pico-8 play session: hold → + tap 🅾

[t = 1 s] hold → ~1s, tap 🅾 ~2×
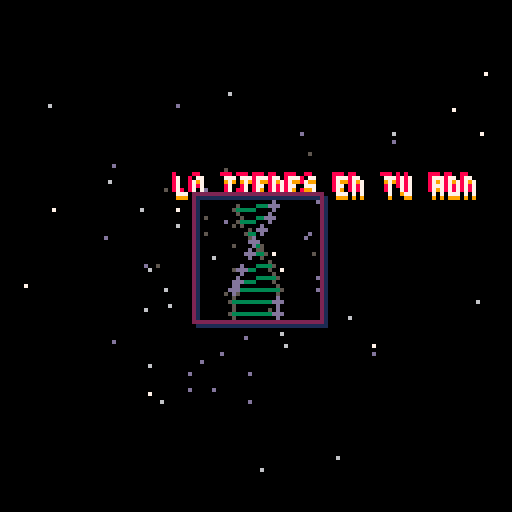
[t = 4 s] hold → ~4s, tap 🅾 ~7×
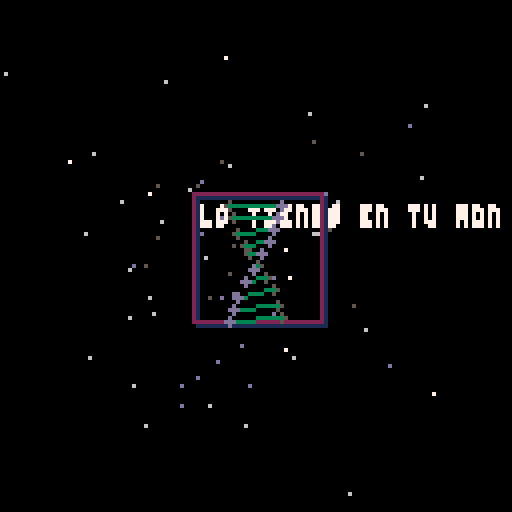
[t = 6 s] hold → ~6s, tap 🅾 ~10×
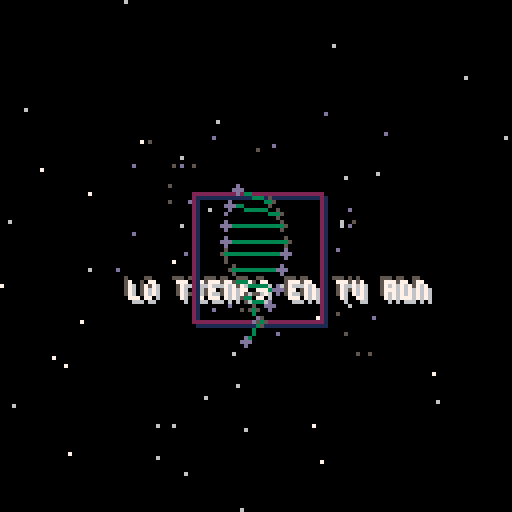
[t = 8 s] hold → ~8s, tap 🅾 ~14×
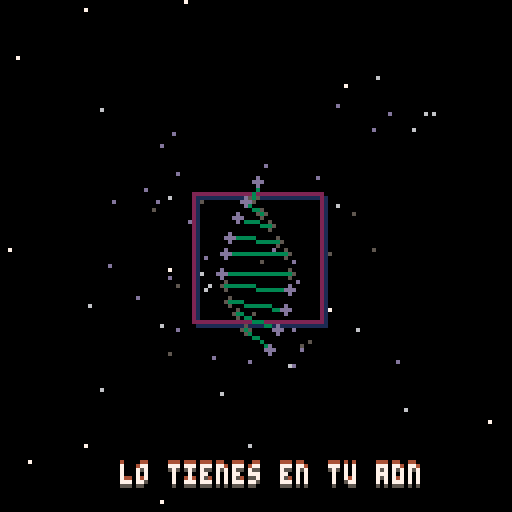

pico-8 cartridge
version 43
__lua__
function _init()

  scene = 1

  texto = "lo tienes en tu adn"
  tx = 4
  ty = 4
  tspeed = 1
  txd = 1
  tyd = 1
  
  centerframe = 16
  debug_counter = 0
  angv = 0
  testpoint2d = {}
  testpoint2d.x = 0
  testpoint2d.y = 0

  testpoint3d = {}
  testpoint3d.x = 0
  testpoint3d.y = (-0.5)
  testpoint3d.z = 1

  initx1 = 0
  inity1 = 0
  initz1 = 0
  initx2 = 0
  inity2 = 0
  initz2 = 0
  
  pulse_repeat = 0
  pulse = -0.01
  adn_z = 2

  adn_nodes = 10
  adn ={}
  for i =1, adn_nodes do
    local a = (i*2)-1
    local b = i*2

    adn[a] ={}
    adn[a].x = -0.1
    adn[a].y = 0.2 - (i-1)*0.05
    adn[a].z = 0
	
    adn[b] = {}
    adn[b].x = 0.1
    adn[b].y = adn[a].y
    adn[b].z = 0

    adn[a] = rotate_xz(adn[a],0.05*(i-1))
    adn[b] = rotate_xz(adn[b],0.05*(i-1))

  end
  ambientbw ={7,6,13,5,1}
  ambientcolor ={8,9,10,11,12}
  ambient= ambientbw

  numstars = 100
  starfield ={}
  for i = 1 , numstars do
    starfield[i] = {}
    starfield[i].x = rnd(8)-4
    starfield[i].y = rnd(8)-4
    starfield[i].z = rnd(10)-4
  end

end

function copypoint2d(point2d)
  local newp = {}
  for k,v in pairs(point2d) do
    newp[k] = v
  end
  return newp
end

function translate_z(point3d, dz)
  local newpoint3d = copypoint2d(point3d)
  newpoint3d.z += dz
  return newpoint3d
end

function normalize(point2d)
  local newpoint2d = copypoint2d(point2d)

  newpoint2d.x = flr((point2d.x * 64) + 64)
  newpoint2d.y = flr((point2d.y * 64 * (-1)) + 64)
  return newpoint2d
end

function psetnorm(point2d)
  local normalp = normalize(point2d)
  pset(normalp.x,normalp.y,point2d.color)
end

function project3to2(point3d)
  local point2d = {}
  point2d.x = point3d.x / point3d.z
  point2d.y = point3d.y / point3d.z
  point2d.color = point3d.color
  return point2d

end

function pset3d(point3d)
  psetnorm(project3to2(point3d))
end

function rotate_xz(point3d,angle)
  local newpoint3d = copypoint2d(point3d)
  local s = sin(angle)
  local c = cos(angle)

  newpoint3d.x = point3d.x*c - point3d.z*s
  newpoint3d.z = point3d.x*s + point3d.z*c

  return newpoint3d
end

function closest(pointa, pointb)
	if pointa.z > pointb.z then return pointb else return pointa end
end
function furthest(pointa,pointb)
	if pointa.z < pointb.z then return pointb else return pointa end
end

function draw_adn(x,y,z,angle)
  for i = 1, adn_nodes do
    local a = (i*2)-1
    local b = (i*2)
    local newa = rotate_xz(copypoint2d(adn[a]),angle)
    local newb = rotate_xz(copypoint2d(adn[b]),angle)

    newa.x = newa.x + x
    newb.x = newb.x + x
	
    newa.y = newa.y + y
    newb.y = newb.y + y
	
	newa.z = newa.z + z
    newb.z = newb.z + z

    local cl = normalize(project3to2(closest(newa,newb)))
    local fr = normalize(project3to2(furthest(newa,newb)))
	
	circfill(fr.x,fr.y,1,5)
    line(fr.x,fr.y,cl.x, cl.y, 3)
	circfill(cl.x,cl.y,1,13)
  end
end

function _update()
 if scene == 1 then
 --  debug_counter += 1
  
  tx += (txd * tspeed)
  ty += (tyd * tspeed)
  if tx > 50 or tx < 2 then txd = txd * (-1) end
  if ty > 122 or ty < 2 then tyd = tyd * (-1) end 
  
  for i = 1, numstars  do
    if starfield[i].z > (-5.1) then
      starfield[i].z -= 0.1
      starfield[i].color = ambient[flr((starfield[i].z+4)/2.5)+1]
    else
      starfield[i].z = 5
      starfield[i].x = rnd(8)-4
      starfield[i].y = rnd(8)-4
      starfield[i].color = ambient[1]
    end
  end

  angv -= 0.01
  if angv < (-1) then angv += 1 end

  if adn_z == 0 then adn_z += pulse
  else adn_z = adn_z + (pulse * adn_z * adn_z) end
  
  pulse_repeat += 1
  if pulse_repeat > 100 then
	pulse = pulse * (-1)
	pulse_repeat = 0
  end
 end  
end

function _draw()
 if scene == 1 then
  cls()
--  psetnorm(testpoint2d)
  for i = 1 , numstars do
--    pset3d(translate_z(rotate_xz(starfield[i],angv),10))
    pset3d(translate_z(starfield[i],5))
  end

  print(texto,tx-1+rnd(2),ty-1+rnd(2),flr(11+adn_z*12))
  print(texto,tx+rnd(2),ty+rnd(2),flr(11+adn_z*12)+1)
  print(texto,tx,ty,7)
  
  rect(64-centerframe+1,64-centerframe+1,64+centerframe+1,64+centerframe+1,1)
  rect(64-centerframe,64-centerframe,64+centerframe,64+centerframe, 2)
  draw_adn(0,0,adn_z,angv)
  
 end
end
__gfx__
00000000000000000000000000000000000000000000000000000000000000000000000000000000000000000000000000000000000000000000000000000000
000000000000aaaaaaa0000000000000000000000000000000000000000000000000000000000000000000000000000000000000000000000000000000000000
0070070000aaaaaaaaaaa00000000000000000000000000000000000000000000000000000000000000000000000000000000000000000000000000000000000
0007700000aaaaaaaaaaa00000000000000000000000000000000000000000000000000000000000000000000000000000000000000000000000000000000000
000770000aaa00aaa00aaa0000000000000000000000000000000000000000000000000000000000000000000000000000000000000000000000000000000000
007007000aaa00aaa00aaa0000000000000000000000000000000000000000000000000000000000000000000000000000000000000000000000000000000000
000000000aaaaaaaaaaaaa0000000000000000000000000000000000000000000000000000000000000000000000000000000000000000000000000000000000
000000000aaaaaaaaaaaaa0000000000000000000000000000000000000000000000000000000000000000000000000000000000000000000000000000000000
000000000aa77aaaaa77aa0000000000000000000000000000000000000000000000000000000000000000000000000000000000000000000000000000000000
000000000aa777777777aa0000000000000000000000000000000000000000000000000000000000000000000000000000000000000000000000000000000000
0000000000a888888000a00000000000000000000000000000000000000000000000000000000000000000000000000000000000000000000000000000000000
0000000000aaa88888aaa00000000000000000000000000000000000000000000000000000000000000000000000000000000000000000000000000000000000
000000000000aaaaaaa0000000000000000000000000000000000000000000000000000000000000000000000000000000000000000000000000000000000000
__map__
0000000000000000000000000000000000000000000000000000000000000000000000000000000000000000000000000000000000000000000000000000000000000000000000000000000000000000000000000000000000000000000000000000000000000000000000000000000000000000000000000000000000000000
0000000000000000000000000000000000000000000000000000000000000000000000000000000000000000000000000000000000000000000000000000000000000000000000000000000000000000000000000000000000000000000000000000000000000000000000000000000000000000000000000000000000000000
0000000000000000000000000000000000000000000000000000000000000000000000000000000000000000000000000000000000000000000000000000000000000000000000000000000000000000000000000000000000000000000000000000000000000000000000000000000000000000000000000000000000000000
0000000000000000000000010101010000000000000000000000000000000000000000000000000000000000000000000000000000000000000000000000000000000000000000000000000000000000000000000000000000000000000000000000000000000000000000000000000000000000000000000000000000000000
0000000000000000000101010000010101000000000000000000000000000000000000000000000000000000000000000000000000000000000000000000000000000000000000000000000000000000000000000000000000000000000000000000000000000000000000000000000000000000000000000000000000000000
0000000000000000010100000101000000000100000000000000000000000000000000000000000000000000000000000000000000000000000000000000000000000000000000000000000000000000000000000000000000000000000000000000000000000000000000000000000000000000000000000000000000000000
0000000000000001000001000000010101010100010000000000000000000000000000000000000000000000000000000000000000000000000000000000000000000000000000000000000000000000000000000000000000000000000000000000000000000000000000000000000000000000000000000000000000000000
0000000000000001000000010000000000000001010100000000000000000000000000000000000000000000000000000000000000000000000000000000000000000000000000000000000000000000000000000000000000000000000000000000000000000000000000000000000000000000000000000000000000000000
0000000000000001000000000101010101010001010100000000000000000000000000000000000000000000000000000000000000000000000000000000000000000000000000000000000000000000000000000000000000000000000000000000000000000000000000000000000000000000000000000000000000000000
0000000000000000010101000100000000000000000101000000000000000000000000000000000000000000000000000000000000000000000000000000000000000000000000000000000000000000000000000000000000000000000000000000000000000000000000000000000000000000000000000000000000000000
0000000000000000000000000001000100010000010100000000000000000000000000000000000000000000000000000000000000000000000000000000000000000000000000000000000000000000000000000000000000000000000000000000000000000000000000000000000000000000000000000000000000000000
